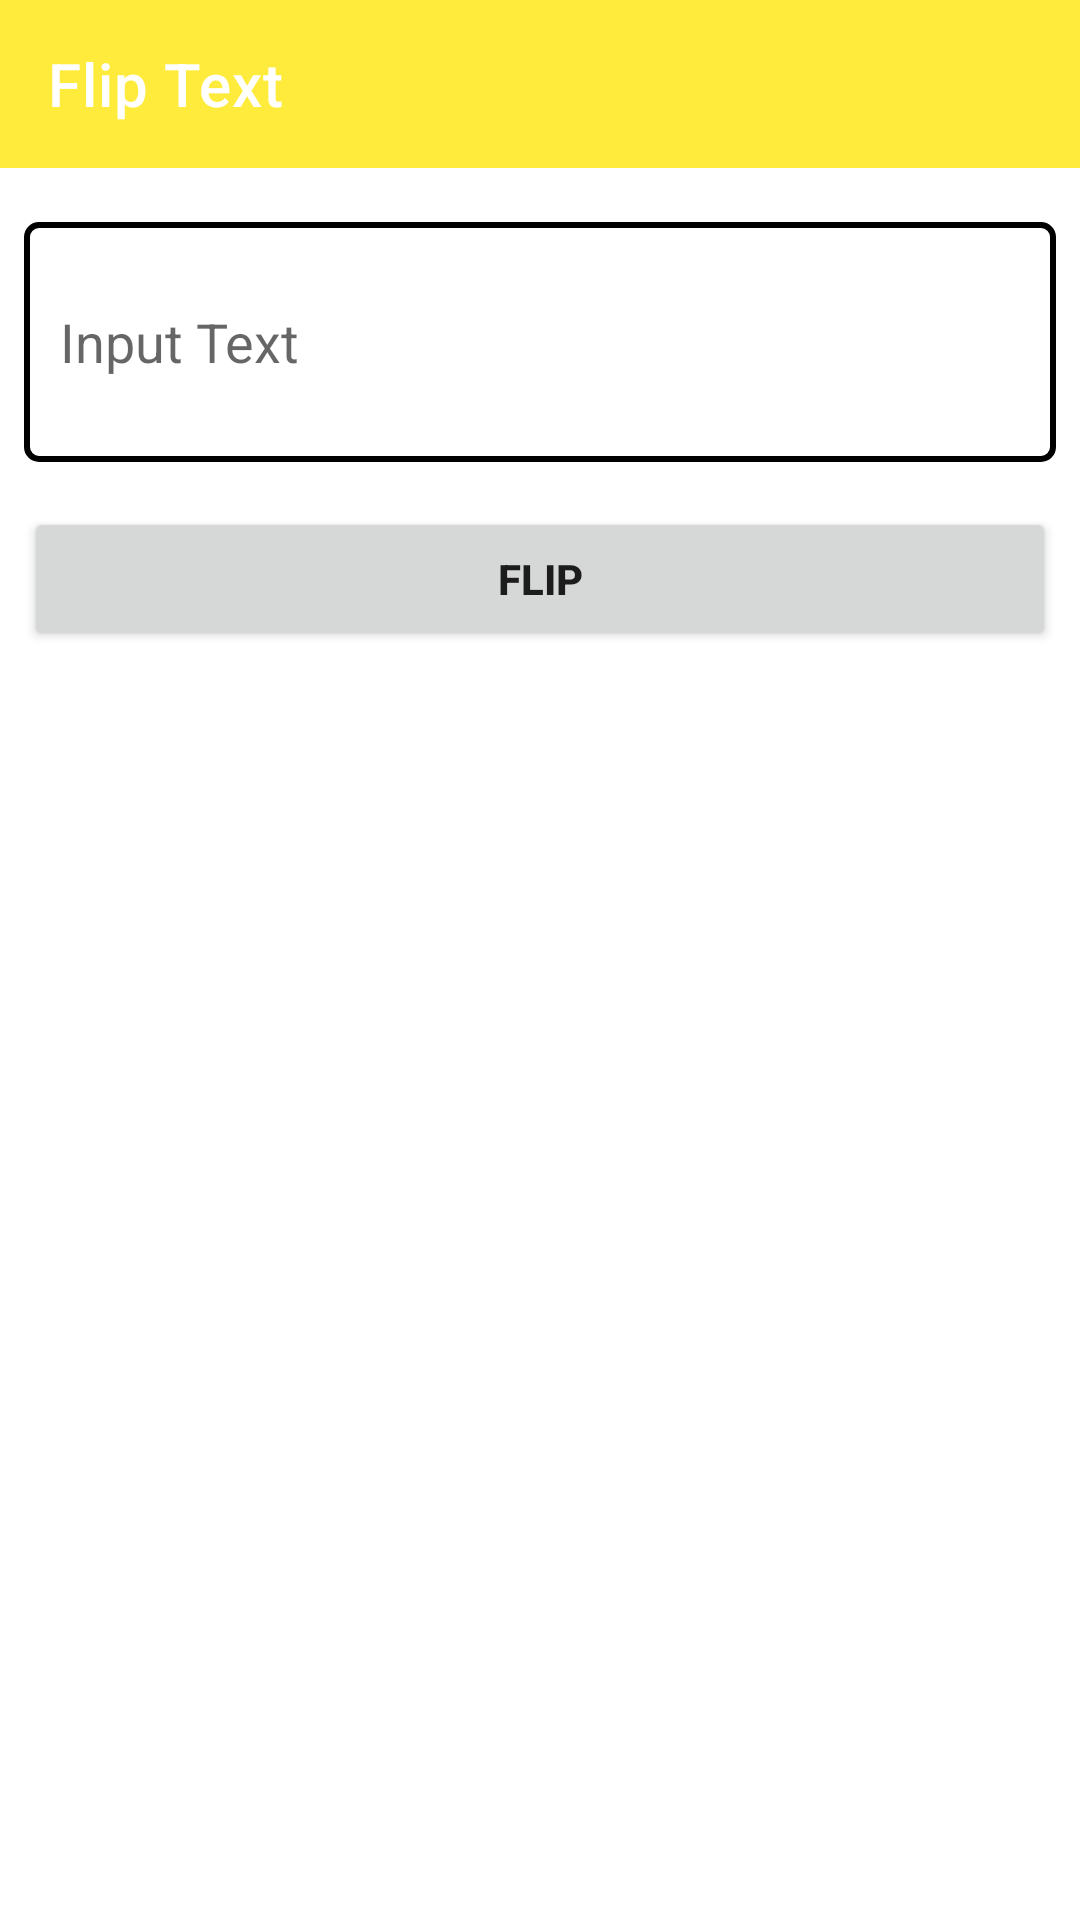

The Android layout XML behind this screen, and the referenced resources:
<!-- AndroidManifest.xml: application theme Theme.FlipText -->
<!-- res/layout/activity_main.xml -->
<?xml version="1.0" encoding="utf-8"?>
<androidx.constraintlayout.widget.ConstraintLayout xmlns:android="http://schemas.android.com/apk/res/android"
    xmlns:app="http://schemas.android.com/apk/res-auto"
    xmlns:tools="http://schemas.android.com/tools"
    android:id="@+id/main"
    android:layout_width="match_parent"
    android:layout_height="match_parent"
    tools:context=".MainActivity">
    <com.google.android.material.appbar.AppBarLayout
        android:id="@+id/appBar"
        android:layout_width="match_parent"
        android:layout_height="wrap_content"
        app:layout_constraintTop_toTopOf="parent"
        >
    <androidx.appcompat.widget.Toolbar
        android:id="@+id/toolBar"
        android:layout_width="match_parent"
        android:layout_height="?attr/actionBarSize"
        android:theme="@style/ThemeOverlay.AppCompat.Dark"
        app:popupTheme="@style/ThemeOverlay.AppCompat.Light"
        app:title="Flip Text"
        />
    </com.google.android.material.appbar.AppBarLayout>

    <EditText
        android:id="@+id/input"
        android:layout_width="match_parent"
        android:layout_height="80dp"
        android:hint="Input Text"
        android:layout_marginTop="18dp"
        android:paddingHorizontal="12dp"
        android:layout_marginHorizontal="8dp"
        android:background="@drawable/input_design"
        app:layout_constraintTop_toBottomOf="@id/appBar"
        />
    <Button
        android:id="@+id/flipBtn"
        android:layout_width="match_parent"
        android:layout_height="wrap_content"
        android:text="Flip"
        android:textStyle="bold"
        android:layout_marginTop="15dp"
        android:layout_marginHorizontal="8dp"
        app:layout_constraintTop_toBottomOf="@id/input"
        />
    <androidx.constraintlayout.widget.ConstraintLayout
        android:id="@+id/result"
        android:layout_width="match_parent"
        android:layout_height="wrap_content"
        android:visibility="invisible"
        android:layout_marginTop="15dp"
        android:layout_marginHorizontal="8dp"
        app:layout_constraintTop_toBottomOf="@id/flipBtn">

    <EditText
        android:id="@+id/output"
        android:layout_width="match_parent"
        android:layout_height="100dp"
        android:focusable="false"
        android:textSize="18sp"
        android:background="@drawable/input_design"
        android:paddingHorizontal="12dp"
        app:layout_constraintTop_toTopOf="parent"
        />
        <LinearLayout
            android:id="@+id/resultBtn"
            android:layout_width="match_parent"
            android:layout_height="wrap_content"
            android:orientation="horizontal"
            android:layout_marginTop="10dp"
            app:layout_constraintTop_toBottomOf="@id/output">
            <Button
                android:id="@+id/copyBtn"
                android:layout_width="wrap_content"
                android:layout_height="wrap_content"
                android:text="Copy"
                android:textStyle="bold"
                android:layout_weight="1"
                android:layout_marginHorizontal="10dp"/>
            <Button
                android:id="@+id/clearBtn"
                android:layout_width="wrap_content"
                android:layout_height="wrap_content"
                android:text="Clear"
                android:textStyle="bold"
                android:layout_weight="1"
                android:layout_marginHorizontal="10dp"/>
            <Button
                android:id="@+id/shareBtn"
                android:layout_width="wrap_content"
                android:layout_height="wrap_content"
                android:text="Share"
                android:textStyle="bold"
                android:layout_weight="1"
                android:layout_marginHorizontal="10dp"/>
        </LinearLayout>

    </androidx.constraintlayout.widget.ConstraintLayout>
</androidx.constraintlayout.widget.ConstraintLayout>
<!-- resources referenced by this layout -->
<resources>
  <!-- drawable input_design (drawable) -->
  <?xml version="1.0" encoding="utf-8"?>
  <shape xmlns:android="http://schemas.android.com/apk/res/android">
  
      <stroke
          android:color="@color/black"
          android:width="2dp"
          />
      <corners
          android:radius="4dp"
          />
  </shape>
  <style name="Theme.FlipText" parent="Base.Theme.FlipText" />
  <color name="black">#FF000000</color>
  <style name="Base.Theme.FlipText" parent="Theme.MaterialComponents.DayNight.NoActionBar">
          
          <item name="android:statusBarColor">@color/lightYellow</item>
           <item name="colorPrimary">@color/yellow</item>
      </style>
  <color name="lightYellow">#CDBF3F</color>
  <color name="yellow">#FFEB3B</color>
</resources>
